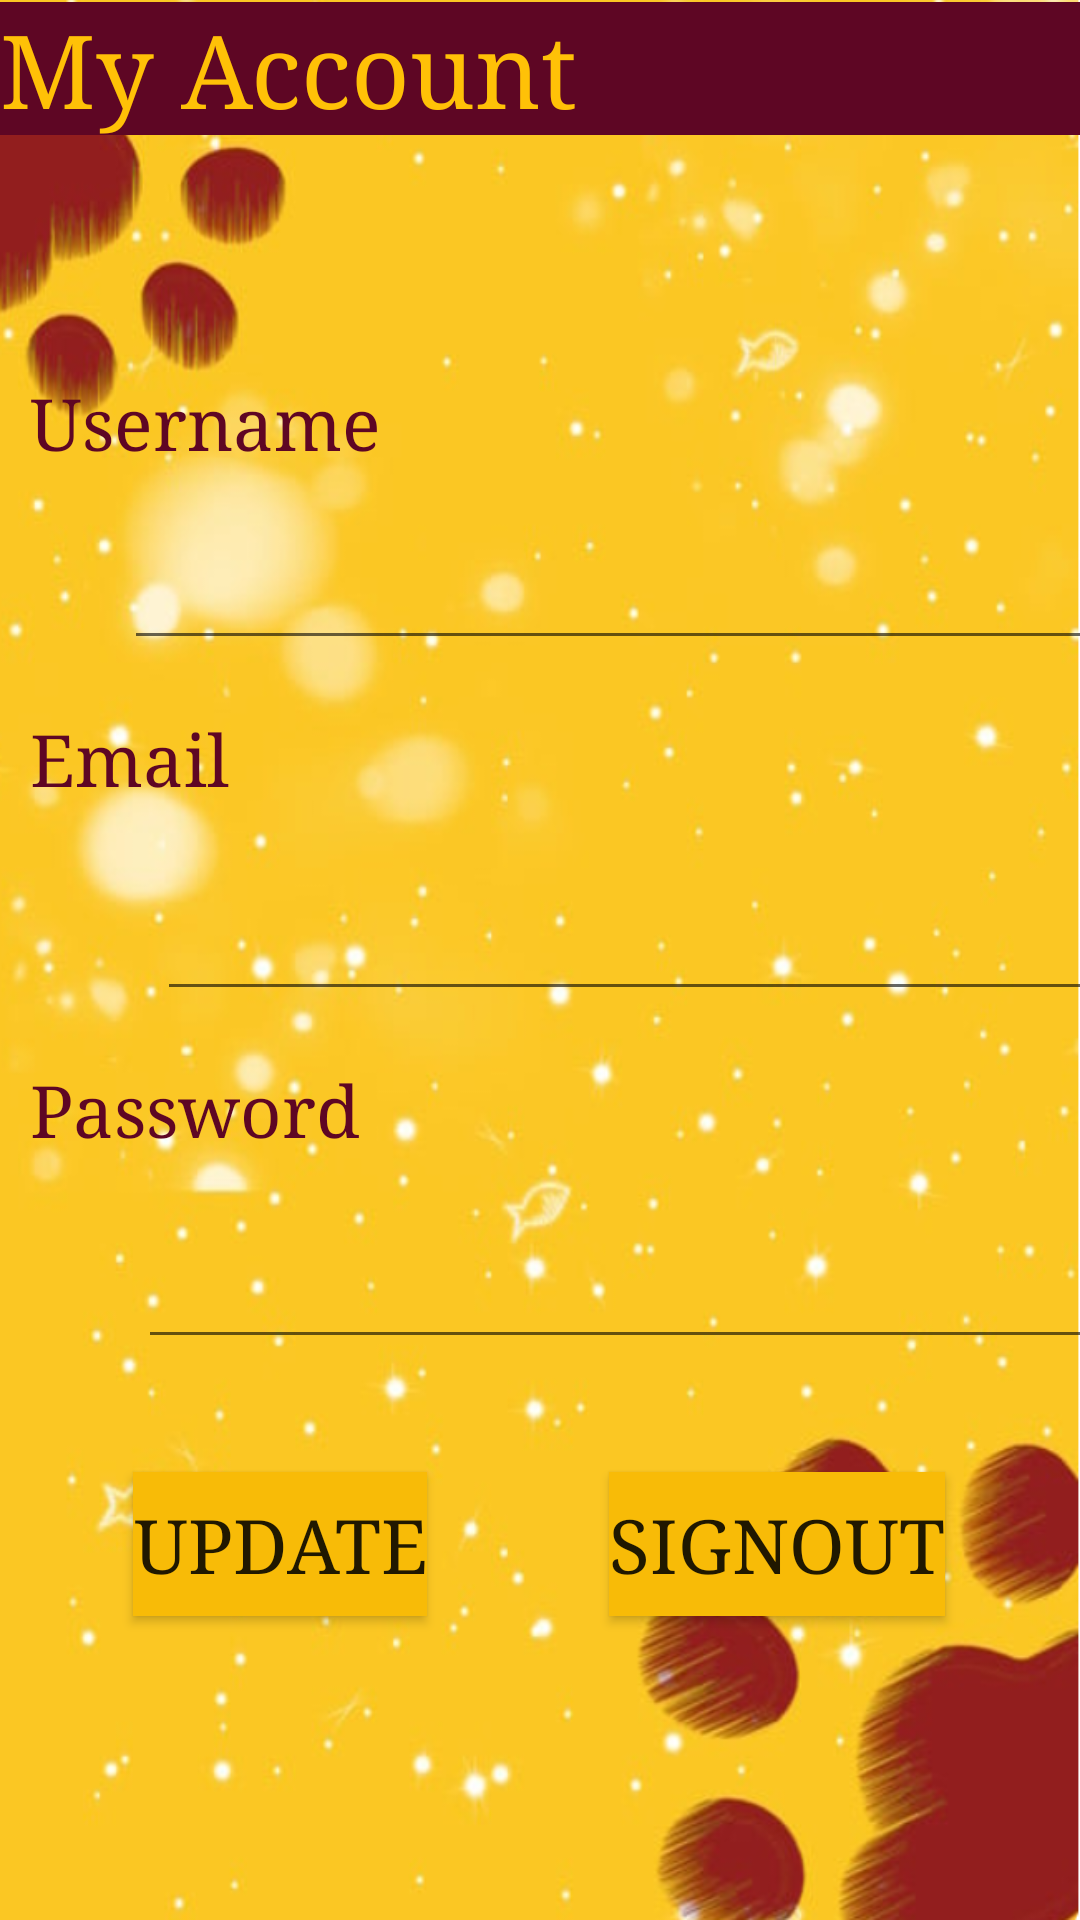

Here is an Android app screen rendered from its layout file. Give the layout XML and the strings, colors and styles it references.
<!-- AndroidManifest.xml: application theme Theme.PawfectPicks -->
<!-- res/layout/activity_my_account.xml -->
<?xml version="1.0" encoding="utf-8"?>
<androidx.constraintlayout.widget.ConstraintLayout
    xmlns:android="http://schemas.android.com/apk/res/android"
    xmlns:app="http://schemas.android.com/apk/res-auto"
    xmlns:tools="http://schemas.android.com/tools"
    android:layout_width="match_parent"
    android:layout_height="match_parent"
    tools:context=".myAccountActivity"
    android:background="@drawable/pet_background">

    <TextView
        android:id="@+id/myAccountTextbox"
        android:layout_width="0dp"
        android:layout_height="wrap_content"
        android:background="@color/brown"
        android:fontFamily="serif"
        android:text="My Account"
        android:textColor="#FFC107"
        android:textSize="34sp"
        app:layout_constraintBottom_toBottomOf="parent"
        app:layout_constraintEnd_toEndOf="parent"
        app:layout_constraintHorizontal_bias="0.0"
        app:layout_constraintStart_toStartOf="parent"
        app:layout_constraintTop_toTopOf="parent"
        app:layout_constraintVertical_bias="0.001" />

    <TextView
        android:id="@+id/LabelUsername"
        android:layout_width="0dp"
        android:layout_height="28dp"
        android:layout_marginTop="80dp"
        android:fontFamily="serif"
        android:paddingLeft="10dp"
        android:text="Username"
        android:textColor="@color/brown"
        android:textSize="24sp"
        app:layout_constraintEnd_toEndOf="parent"
        app:layout_constraintHorizontal_bias="1.0"
        app:layout_constraintStart_toStartOf="parent"
        app:layout_constraintTop_toBottomOf="@+id/myAccountTextbox" />

    <EditText
        android:id="@+id/displayUsername"
        android:layout_width="343dp"
        android:layout_height="51dp"
        android:layout_marginStart="50dp"
        android:layout_marginTop="16dp"
        android:layout_marginEnd="50dp"
        android:ems="10"
        android:inputType="textPersonName"
        app:layout_constraintEnd_toEndOf="@+id/LabelUsername"
        app:layout_constraintHorizontal_bias="0.105"
        app:layout_constraintStart_toStartOf="@+id/LabelUsername"
        app:layout_constraintTop_toBottomOf="@+id/LabelUsername" />

    <TextView
        android:id="@+id/LabelEmail"
        android:layout_width="407dp"
        android:layout_height="29dp"
        android:layout_marginTop="84dp"
        android:layout_marginEnd="176dp"
        android:fontFamily="serif"
        android:paddingLeft="10dp"
        android:text="Email"
        android:textColor="@color/brown"
        android:textSize="24sp"
        app:layout_constraintEnd_toEndOf="parent"
        app:layout_constraintHorizontal_bias="0.0"
        app:layout_constraintStart_toStartOf="parent"
        app:layout_constraintTop_toBottomOf="@+id/LabelUsername" />

    <TextView
        android:id="@+id/labelPassword"
        android:layout_width="407dp"
        android:layout_height="29dp"
        android:layout_marginTop="88dp"
        android:layout_marginEnd="176dp"
        android:fontFamily="serif"
        android:paddingLeft="10dp"
        android:text="Password"
        android:textColor="@color/brown"
        android:textSize="24sp"
        app:layout_constraintEnd_toEndOf="parent"
        app:layout_constraintHorizontal_bias="0.0"
        app:layout_constraintStart_toStartOf="parent"
        app:layout_constraintTop_toBottomOf="@+id/LabelEmail" />

    <EditText
        android:id="@+id/displayEmail"
        android:layout_width="338dp"
        android:layout_height="55dp"
        android:layout_marginTop="16dp"
        android:ems="10"
        android:inputType="textPersonName"
        app:layout_constraintEnd_toEndOf="@+id/LabelEmail"
        app:layout_constraintHorizontal_bias="0.76"
        app:layout_constraintStart_toStartOf="@+id/LabelEmail"
        app:layout_constraintTop_toBottomOf="@+id/LabelEmail" />

    <EditText
        android:id="@+id/displayPassword"
        android:layout_width="361dp"
        android:layout_height="55dp"
        android:layout_marginTop="132dp"
        android:ems="10"
        android:inputType="textPersonName"
        app:layout_constraintEnd_toEndOf="@+id/LabelEmail"
        app:layout_constraintHorizontal_bias="1.0"
        app:layout_constraintStart_toStartOf="@+id/LabelEmail"
        app:layout_constraintTop_toBottomOf="@+id/LabelEmail" />

    <Button
        android:id="@+id/signout"
        android:layout_width="wrap_content"
        android:layout_height="wrap_content"
        android:background="@color/yellow_button"
        android:fontFamily="serif"
        android:shadowColor="@color/brown"
        android:text="Signout"
        android:textSize="25sp"
        app:layout_constraintBottom_toBottomOf="parent"
        app:layout_constraintEnd_toEndOf="parent"
        app:layout_constraintHorizontal_bias="0.819"
        app:layout_constraintStart_toStartOf="parent"
        app:layout_constraintTop_toBottomOf="@+id/labelPassword"
        app:layout_constraintVertical_bias="0.515" />

    <Button
        android:id="@+id/btnupdate"
        android:layout_width="wrap_content"
        android:layout_height="wrap_content"
        android:background="@color/yellow_button"
        android:fontFamily="serif"
        android:shadowColor="@color/brown"
        android:text="Update"
        android:textSize="25sp"
        app:layout_constraintBottom_toBottomOf="parent"
        app:layout_constraintEnd_toEndOf="parent"
        app:layout_constraintHorizontal_bias="0.169"
        app:layout_constraintStart_toStartOf="parent"
        app:layout_constraintTop_toBottomOf="@+id/labelPassword"
        app:layout_constraintVertical_bias="0.515" />

</androidx.constraintlayout.widget.ConstraintLayout>
<!-- resources referenced by this layout -->
<resources>
  <color name="brown">#FF5E0624</color>
  <color name="yellow_button">#FFF8BB07</color>
  <!-- drawable pet_background: png bitmap (drawable, 428788 bytes) -->
  <style name="Theme.PawfectPicks" parent="Theme.AppCompat.Light.DarkActionBar">
          
          <item name="colorPrimary">@color/purple_500</item>
          <item name="colorPrimaryDark">@color/purple_700</item>
          <item name="colorAccent">@color/teal_200</item>
          
      </style>
  <color name="purple_500">#FF6200EE</color>
  <color name="purple_700">#FF3700B3</color>
  <color name="teal_200">#FF03DAC5</color>
</resources>
